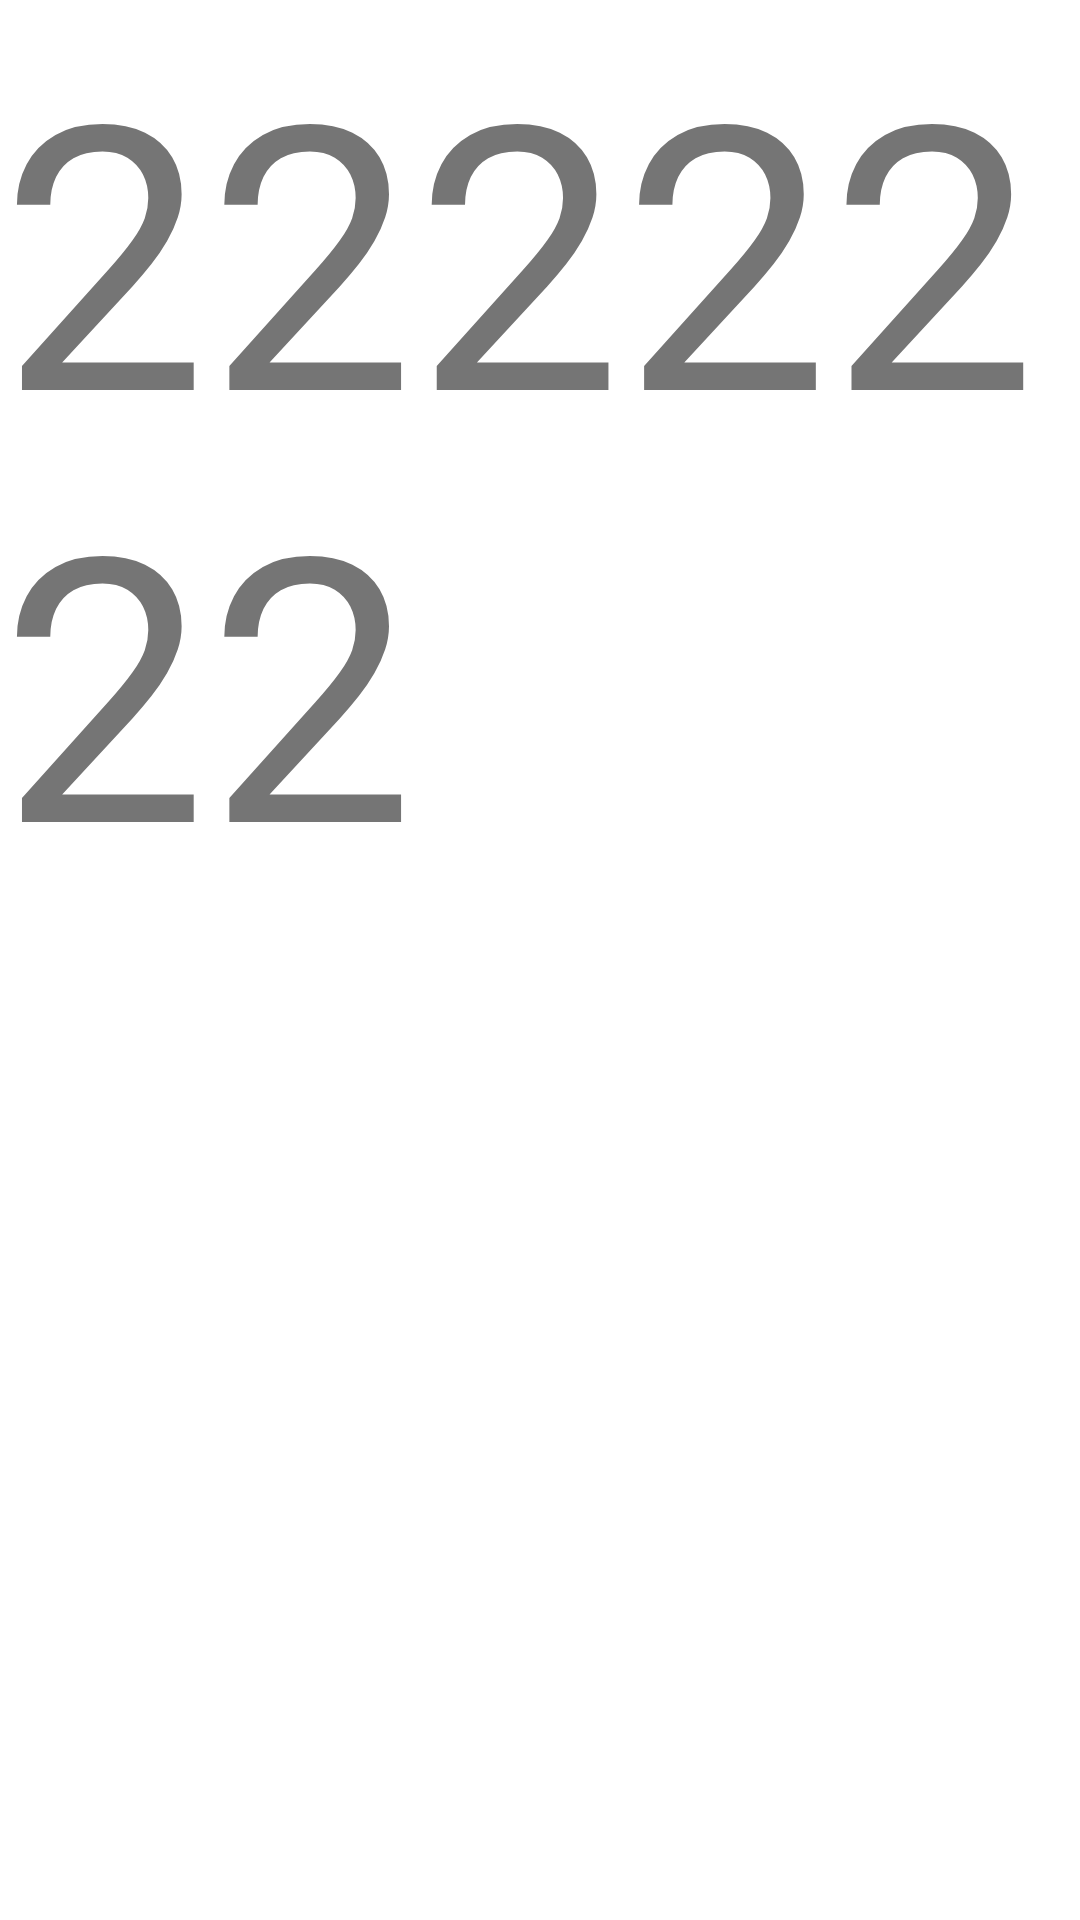

Reconstruct the res/layout file that produces this screen, plus the resources it refers to.
<!-- AndroidManifest.xml: application theme Theme.MyForecast -->
<!-- res/layout/fragment_hourly_forecast.xml -->
<?xml version="1.0" encoding="utf-8"?>
<FrameLayout xmlns:android="http://schemas.android.com/apk/res/android"
    xmlns:tools="http://schemas.android.com/tools"
    android:layout_width="match_parent"
    android:layout_height="match_parent"
    tools:context=".Fragments.HourlyForecast">

    
    <TextView
        android:layout_width="match_parent"
        android:layout_height="wrap_content"
        android:textSize="123dp"
        android:text="2222222"/>

</FrameLayout>
<!-- resources referenced by this layout -->
<resources>
  <style name="Theme.MyForecast" parent="Theme.MaterialComponents.DayNight.DarkActionBar">
          
          <item name="colorPrimary">@color/purple_500</item>
          <item name="colorPrimaryVariant">@color/purple_700</item>
          <item name="colorOnPrimary">@color/white</item>
          
          <item name="colorSecondary">@color/teal_200</item>
          <item name="colorSecondaryVariant">@color/teal_700</item>
          <item name="colorOnSecondary">@color/black</item>
          
          <item name="android:statusBarColor" tools:targetApi="l">?attr/colorPrimaryVariant</item>
          
      </style>
  <!-- not gathered from this repository: default colours our renderer supplied (Android Studio template values) -->
  <color name="purple_500">#FF6200EE</color>
  <color name="purple_700">#FF3700B3</color>
  <color name="teal_200">#FF03DAC5</color>
  <color name="teal_700">#FF018786</color>
  <color name="black">#FF000000</color>
  <color name="white">#FFFFFFFF</color>
</resources>
